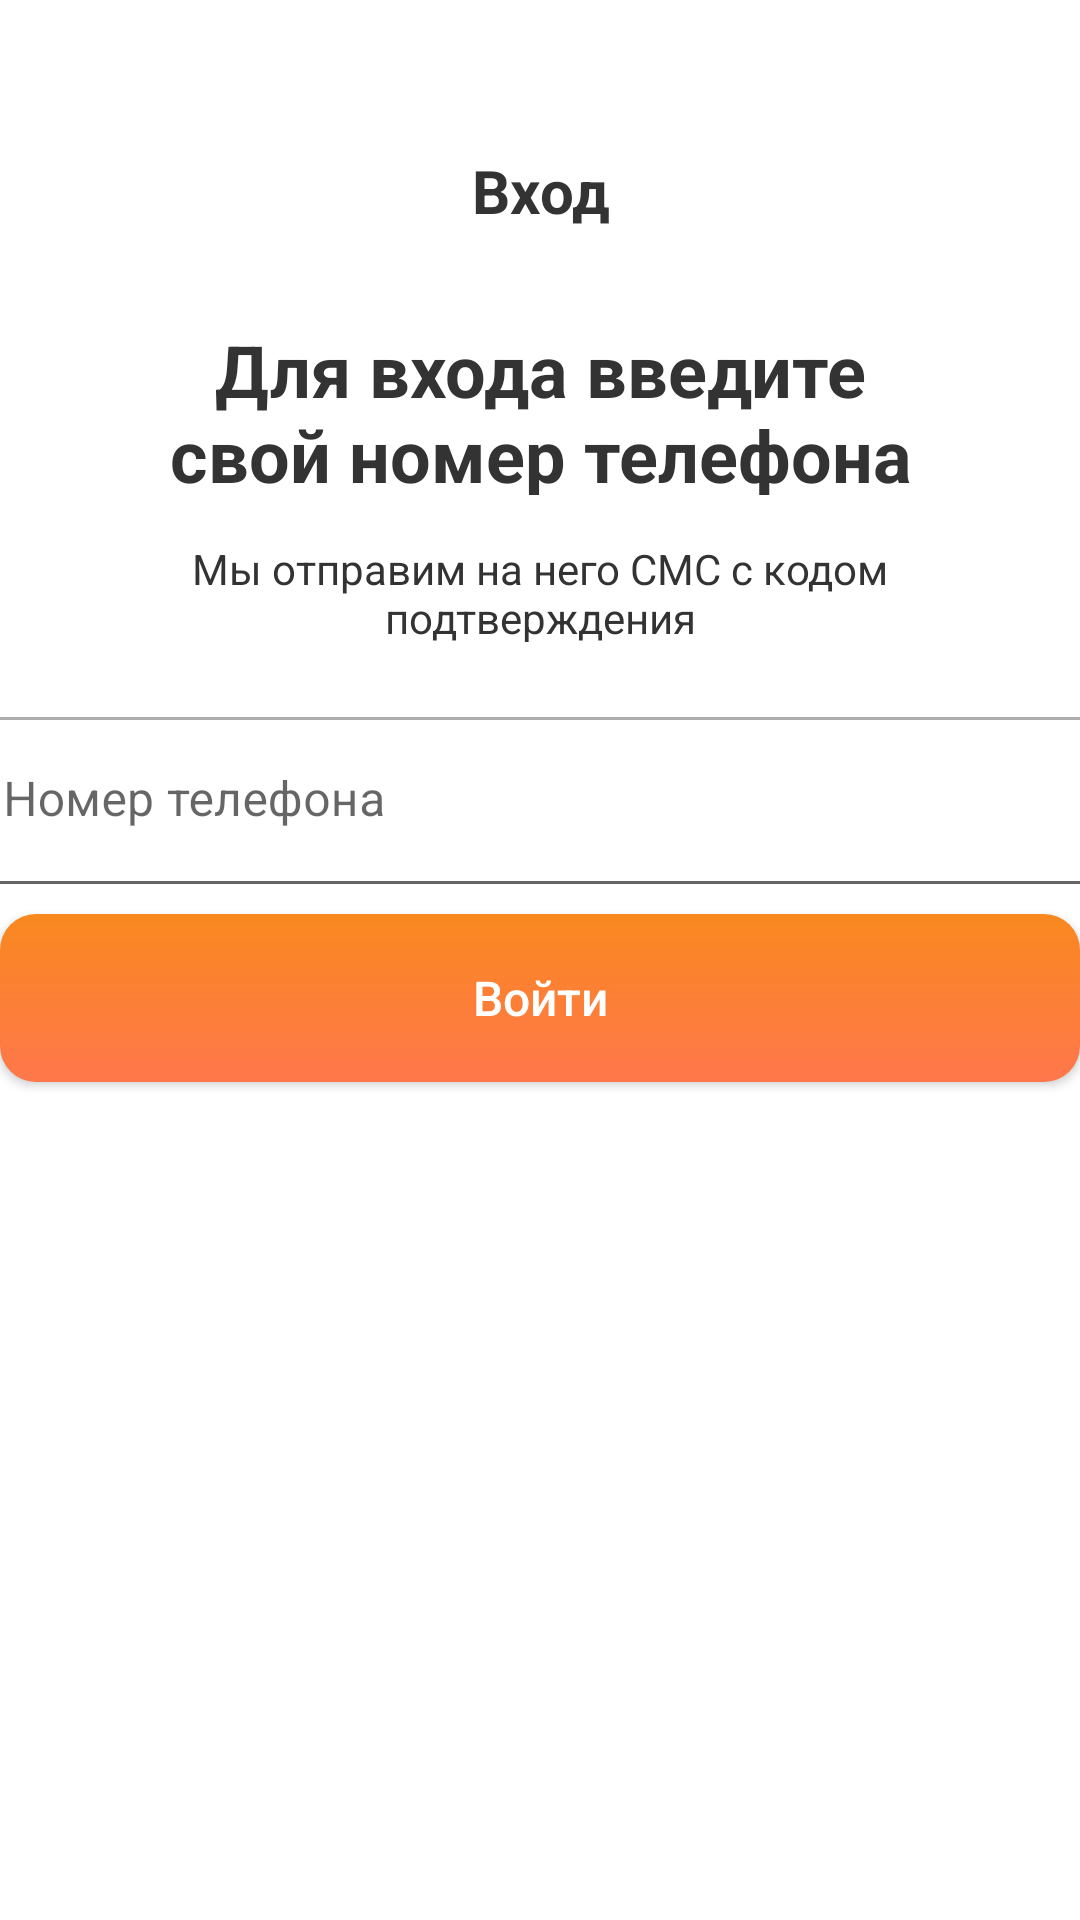

Layout XML and referenced resources for this Android screen:
<!-- AndroidManifest.xml: application theme Theme.CourierAssistant -->
<!-- res/layout/login_fragment.xml -->
<?xml version="1.0" encoding="utf-8"?>
<androidx.constraintlayout.widget.ConstraintLayout xmlns:android="http://schemas.android.com/apk/res/android"
                                                   xmlns:app="http://schemas.android.com/apk/res-auto"
                                                   xmlns:tools="http://schemas.android.com/tools"
                                                   android:layout_width="match_parent"
                                                   android:layout_height="match_parent"
                                                   android:layout_marginLeft="15dp"
                                                   android:layout_marginRight="15dp"
        >

    <TextView
            android:text="@string/h1"
            android:layout_width="wrap_content"
            android:layout_height="wrap_content"
            android:id="@+id/h1"

            app:layout_constraintTop_toTopOf="parent"
            app:layout_constraintEnd_toEndOf="parent"
            app:layout_constraintStart_toStartOf="parent"

            android:layout_marginTop="50dp"

            android:textAlignment="center"
            android:textColor="#333333"
            android:textStyle="bold"
            android:textSize="20sp"/>


    <TextView
            android:text="@string/hint_main"
            android:layout_width="264dp"
            android:layout_height="58dp"
            android:id="@+id/hint_main"

            android:layout_marginTop="30dp"

            app:layout_constraintTop_toBottomOf="@id/h1"
            app:layout_constraintEnd_toEndOf="parent"
            app:layout_constraintStart_toStartOf="parent"

            android:textAlignment="center"
            android:textColor="#333333"
            android:textStyle="bold"
            android:textSize="24sp"
            />

    <TextView
            android:text="@string/hint_second"
            android:layout_width="244dp"
            android:layout_height="34dp"
            android:id="@+id/hint_second"

            android:layout_marginTop="15dp"


            app:layout_constraintTop_toBottomOf="@id/hint_main"
            app:layout_constraintEnd_toEndOf="parent"
            app:layout_constraintStart_toStartOf="parent"

            android:textAlignment="center"
            android:textColor="#333333"
            android:textStyle="normal"
            android:textSize="14sp"
            />

    <com.google.android.material.textfield.TextInputLayout
            android:layout_width="391dp"
            android:layout_height="wrap_content"
            android:id="@id/field_number"

            android:layout_marginTop="25dp"


            app:layout_constraintTop_toBottomOf="@id/hint_second"
            app:layout_constraintEnd_toEndOf="parent"
            app:layout_constraintStart_toStartOf="parent">


        <com.google.android.material.textfield.TextInputEditText
                android:layout_width="match_parent"
                android:layout_height="wrap_content"
                android:hint="@string/hint_field"
                android:background="@drawable/round_corner_solid"
                android:textColor="#AAACAE"
                android:textColorHint="#AAACAE"
                />
    </com.google.android.material.textfield.TextInputLayout>


    <androidx.appcompat.widget.AppCompatButton
            android:text="@string/login"
            android:id="@+id/button_login"

            android:layout_width="match_parent"
            android:layout_height="56dp"
            android:layout_marginTop="10dp"

            android:textColor="@color/white"
            android:textSize="16sp"
            android:textAllCaps="false"
            android:background="@drawable/rounded_corner_gradient"

            app:layout_constraintTop_toBottomOf="@id/field_number"
            app:layout_constraintEnd_toEndOf="parent"
            app:layout_constraintStart_toStartOf="parent"
            />


</androidx.constraintlayout.widget.ConstraintLayout>
<!-- resources referenced by this layout -->
<resources>
  <color name="white">#FFFFFFFF</color>
  <!-- drawable round_corner_solid (drawable) -->
  <shape xmlns:android="http://schemas.android.com/apk/res/android">
      <solid android:color="#FFFFFF"/> 
      <corners android:radius="12dp"/> 
      <stroke
              android:width="1dp"
              android:color="#AAACAE"
              />
  </shape>
  <!-- drawable rounded_corner_gradient (drawable) -->
  <shape xmlns:android="http://schemas.android.com/apk/res/android">
      <corners android:radius="12dp" />
      <gradient
              android:angle="270"
              android:startColor="#F9881F"
              android:endColor="#FF774C"
              android:type="linear"
              />
  </shape>
  <string name="h1">Вход</string>
  <string name="hint_field">Номер телефона</string>
  <string name="hint_main">Для входа введите свой номер телефона</string>
  <string name="hint_second">Мы отправим на него СМС с кодом подтверждения</string>
  <string name="login">Войти</string>
  <style name="Theme.CourierAssistant" parent="Theme.MaterialComponents.DayNight.NoActionBar">
          
          <item name="colorPrimary">#FF774C</item>
          <item name="colorOnPrimary">@color/white</item>
          
          <item name="colorSecondary">#3AA76D</item>
          <item name="colorOnSecondary">@color/black</item>
          
          <item name="android:statusBarColor">#333333</item>
          
      </style>
  <color name="black">#FF000000</color>
</resources>
